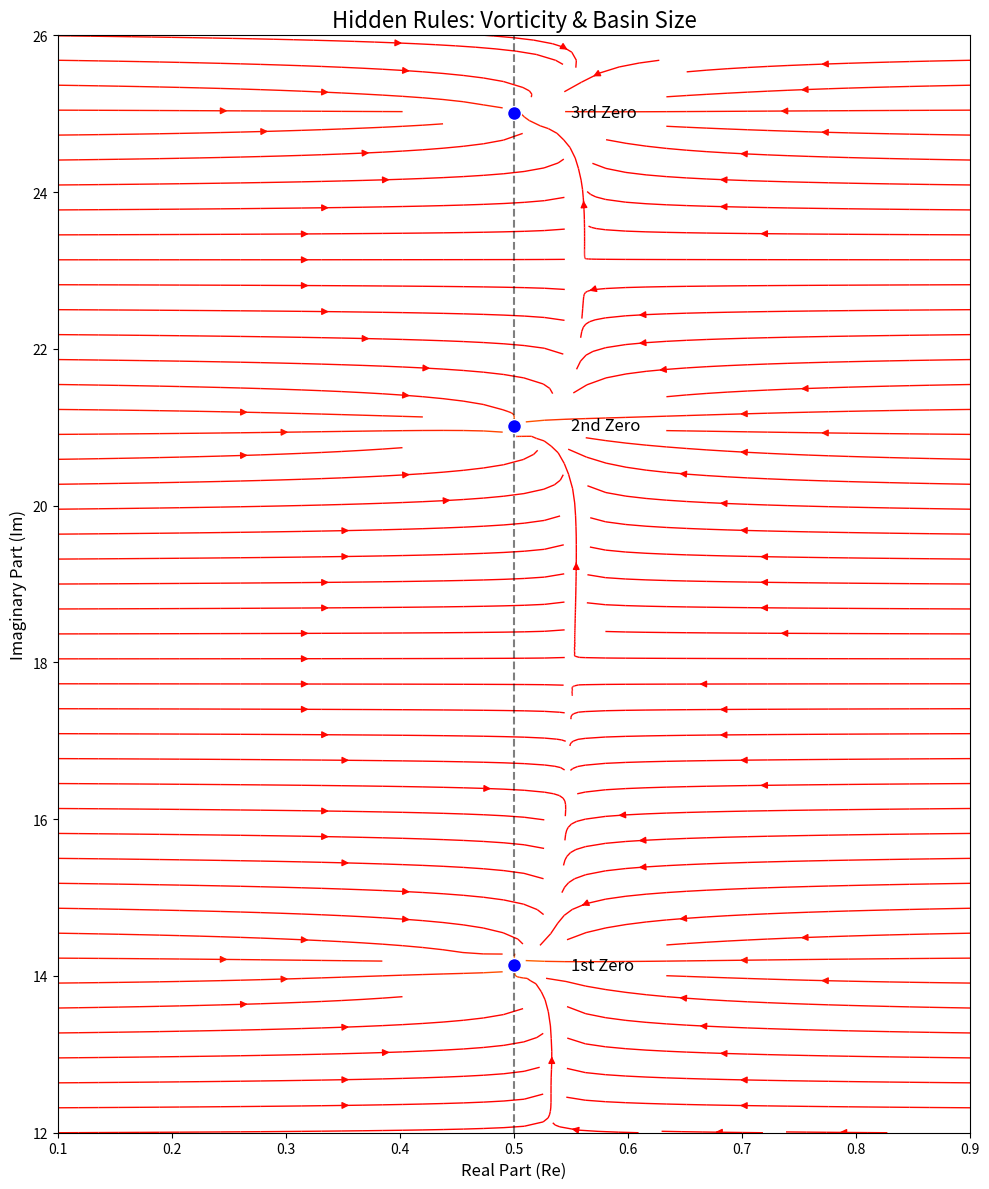

Write the Python code that produced this figure. (Note: this script raises an exception after producing the figure.)
import numpy as np
import matplotlib.pyplot as plt
from scipy.special import zeta

def get_vector_field(re_range, im_range):
    """
    에너지 기울기에 따른 벡터장(유동장)을 계산합니다.
    영점이 '싱크(Sink)'로 작용하여 흐름을 빨아들입니다.
    """
    re_vals = np.linspace(re_range[0], re_range[1], 40)
    im_vals = np.linspace(im_range[0], im_range[1], 80)
    
    U = np.zeros((len(im_vals), len(re_vals))) # 실수축 속도 성분
    V = np.zeros((len(im_vals), len(re_vals))) # 허수축 속도 성분
    
    h = 1e-5
    
    for i, y in enumerate(im_vals):
        for j, x in enumerate(re_vals):
            s = x + 1j * y
            
            # 현재 위치의 에너지
            # E = log(|zeta(s)|) + penalty
            # 미분(Gradient)의 반대 방향이 흐름의 방향
            
            # 수치 미분
            val_base = np.log(np.abs(zeta(s)) + 1e-9) + 5.0 * (abs(x - 0.5)**2)
            
            val_dx = np.log(np.abs(zeta(s + h)) + 1e-9) + 5.0 * (abs((x+h) - 0.5)**2)
            val_dy = np.log(np.abs(zeta(s + 1j*h)) + 1e-9) + 5.0 * (abs(x - 0.5)**2)
            
            grad_x = (val_dx - val_base) / h
            grad_y = (val_dy - val_base) / h
            
            # 흐름은 에너지 감소 방향 (-Gradient)
            U[i, j] = -grad_x
            V[i, j] = -grad_y
            
    return re_vals, im_vals, U, V

# --- 벡터장 계산 ---
# 첫 번째 영점(14.13)부터 세 번째 영점(25.01) 부근까지
x_mesh, y_mesh, U, V = get_vector_field((0.1, 0.9), (12, 26))

# --- 시각화 (Streamplot) ---
plt.figure(figsize=(10, 12))

# 유선(Streamline) 그리기: 입자의 이동 경로
# density: 선의 밀도, color: 속도(흐름의 세기)
speed = np.sqrt(U**2 + V**2)
plt.streamplot(x_mesh, y_mesh, U, V, color=speed, cmap='autumn', density=1.5, linewidth=1)

# 임계선
plt.axvline(x=0.5, color='black', linestyle='--', alpha=0.5)

# 영점 위치 표시
zeros = [14.135, 21.022, 25.011]
labels = ["1st Zero", "2nd Zero", "3rd Zero"]

for z, lbl in zip(zeros, labels):
    plt.scatter(0.5, z, color='blue', s=100, zorder=10, edgecolors='white')
    plt.text(0.55, z, lbl, fontsize=12, verticalalignment='center')

plt.title('Hidden Rules: Vorticity & Basin Size', fontsize=16)
plt.xlabel('Real Part (Re)', fontsize=12)
plt.ylabel('Imaginary Part (Im)', fontsize=12)
plt.xlim(0.1, 0.9)
plt.ylim(12, 26)

plt.tight_layout()
plt.savefig('data/figure4_vector_field.png', dpi=300, bbox_inches='tight')
plt.close()
print("Figure 4 saved: data/figure4_vector_field.png")